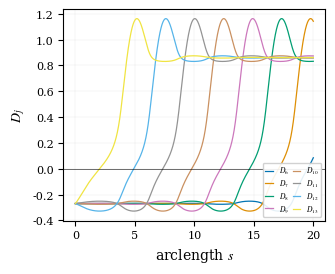
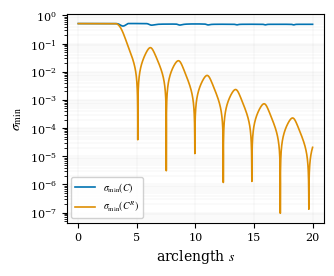
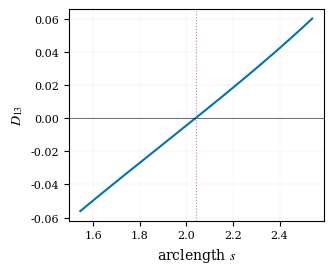
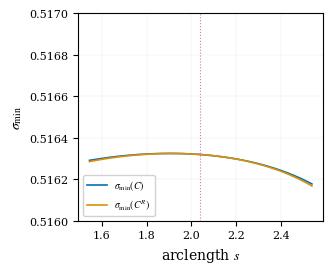
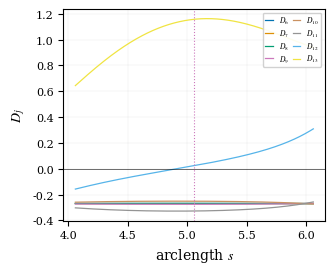
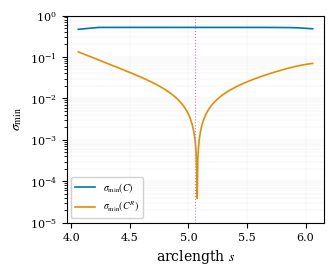

Here is the Python script that generated these plots, in order:
"""
figure2_4_long_trace.py
生成 Fig. 2-4 的 6 张子图，每张单独保存。

输出：
  figure2a.png  — D_j 沿路径
  figure2b.png  — σ_min(C) 和 σ_min(C^R) 全路径
  figure3a.png  — D_13 穿零细节
  figure3b.png  — σ_min 在零点附近（y 轴缩放）
  figure4a.png  — D_j 在驱动折叠附近
  figure4b.png  — σ_min(C^R) → 0 折叠细节（y 轴扩展）

改进：
  (1) Fig. 2(a) 图例移至 lower right
  (2) Fig. 3(b) y 轴范围收紧至 [0.516, 0.517]
  (3) Fig. 4(b) y 轴下界扩展到 1e-5

用法：
  python figure2_4_long_trace.py
"""
import matplotlib
matplotlib.use('Agg')

import numpy as np
import matplotlib.pyplot as plt
from scipy.linalg import svd, null_space
import csv
import os

plt.rcParams['font.family'] = 'serif'
plt.rcParams['font.serif'] = ['Times New Roman', 'DejaVu Serif']
plt.rcParams['mathtext.fontset'] = 'stix'
plt.rcParams['font.size'] = 9
plt.rcParams['axes.labelsize'] = 10
plt.rcParams['xtick.labelsize'] = 8
plt.rcParams['ytick.labelsize'] = 8
plt.rcParams['legend.fontsize'] = 7

COLORS = ['#0173B2', '#DE8F05', '#029E73', '#CC78BC',
          '#CA9161', '#949494', '#56B4E9', '#F0E442']


# ============================================================
# RotorChain 与延拓
# ============================================================
class RotorChain:
    def __init__(self, n, r=1.0, a=1.0, theta_bar=np.pi/2 - 0.3):
        self.n = n; self.r = r; self.a = a
        self.theta_bar = theta_bar
        self.rho = a / r
        self.l_bar = np.sqrt(
            a**2 + 4 * r**2 * np.cos(theta_bar)**2)

    def spring_length(self, theta, j):
        ti = theta[j]; tj = theta[j + 1]
        return np.hypot(
            self.a + self.r * (np.sin(tj) - np.sin(ti)),
            self.r * (np.cos(ti) + np.cos(tj)))

    def constraint(self, theta):
        return np.array([
            self.spring_length(theta, j) - self.l_bar
            for j in range(self.n - 1)])

    def constraint_jacobian(self, theta):
        n = self.n
        C = np.zeros((n - 1, n))
        for i in range(n - 1):
            l = self.spring_length(theta, i)
            ti = theta[i]; tj = theta[i + 1]
            C[i, i] = (
                -self.a * self.r * np.cos(ti)
                - self.r**2 * np.sin(ti + tj)) / l
            C[i, i + 1] = (
                +self.a * self.r * np.cos(tj)
                - self.r**2 * np.sin(ti + tj)) / l
        return C

    def local_denominator(self, theta, j):
        ti = theta[j]; tj = theta[j + 1]
        return self.rho * np.cos(tj) - np.sin(ti + tj)


def tangent_direction(chain, theta):
    C = chain.constraint_jacobian(theta)
    V = null_space(C)
    if V.shape[1] == 0:
        return None
    v = V[:, 0]
    return v / np.linalg.norm(v)


def newton_on_constraint(chain, theta_pred, tangent,
                         tol=1e-11, max_iter=80):
    theta = theta_pred.copy()
    for _ in range(max_iter):
        F = chain.constraint(theta)
        C = chain.constraint_jacobian(theta)
        J = np.vstack([C, tangent.reshape(1, -1)])
        r = -np.concatenate([F, [tangent @ (theta - theta_pred)]])
        try:
            delta = np.linalg.solve(J, r)
        except np.linalg.LinAlgError:
            delta, *_ = np.linalg.lstsq(J, r, rcond=None)
        theta = theta + delta
        if np.linalg.norm(delta) < tol:
            return theta, True
    return theta, False


def run_long_trace(n=16, rho=1.0, theta_bar=np.pi/2 - 0.3,
                   ds=0.005, s_max=20.0):
    """运行长距离伪弧长延拓，返回 history 记录。"""
    chain = RotorChain(n=n, r=1.0, a=rho, theta_bar=theta_bar)

    # 初始化：沿零模方向
    theta = np.full(n, theta_bar)
    C0 = chain.constraint_jacobian(theta)
    U, S, Vt = svd(C0, full_matrices=True)
    v0 = Vt[-1]
    if v0[-1] < 0:
        v0 = -v0
    theta = theta + 1e-6 * v0
    for _ in range(50):
        F = chain.constraint(theta)
        if np.linalg.norm(F) < 1e-12:
            break
        C = chain.constraint_jacobian(theta)
        delta, *_ = np.linalg.lstsq(C, -F, rcond=None)
        theta += delta

    tangent = tangent_direction(chain, theta)
    if tangent[-1] < 0:
        tangent = -tangent

    history = []
    s = 0.0
    while s < s_max:
        C = chain.constraint_jacobian(theta)
        C_R = C[:, :-1]
        sv_C = svd(C, compute_uv=False)
        sv_CR = svd(C_R, compute_uv=False)
        D = np.array([chain.local_denominator(theta, j)
                      for j in range(n - 1)])
        row = {
            's': s,
            'q': theta[-1] - theta_bar,
            'sigma_min_C': float(sv_C[-1]),
            'sigma_min_CR': float(sv_CR[-1]),
        }
        for j in range(n - 1):
            row[f'D_{j}'] = float(D[j])
        history.append(row)

        if sv_C[-1] < 1e-8:
            break

        theta_pred = theta + ds * tangent
        theta_new, ok = newton_on_constraint(
            chain, theta_pred, tangent)
        if not ok:
            break
        tn = tangent_direction(chain, theta_new)
        if tn is None:
            break
        if np.dot(tn, tangent) < 0:
            tn = -tn
        tangent = tn
        theta = theta_new
        s += ds

    return history


def save_history_csv(history, path):
    if not history:
        return
    os.makedirs(os.path.dirname(path), exist_ok=True)
    with open(path, 'w', encoding='utf-8-sig', newline='') as f:
        writer = csv.DictWriter(f, fieldnames=history[0].keys())
        writer.writeheader()
        writer.writerows(history)


def load_history_csv(path):
    with open(path, 'r', encoding='utf-8-sig') as f:
        reader = csv.DictReader(f)
        rows = list(reader)
    data = {}
    for col in reader.fieldnames:
        values = [row[col] for row in rows]
        try:
            data[col] = np.array([float(v) for v in values])
        except ValueError:
            data[col] = np.array(values)
    return data


# ============================================================
# 辅助函数
# ============================================================
def find_crossing(s, D):
    """找 D 首次穿零的位置（线性插值）。"""
    for k in range(1, len(D)):
        if D[k-1] * D[k] < 0:
            frac = -D[k-1] / (D[k] - D[k-1])
            return s[k-1] + frac * (s[k] - s[k-1])
    return None


def find_fold(s, smin_CR, threshold=1e-3):
    """找 σ_min(C^R) 首次下穿阈值的位置。"""
    for k, val in enumerate(smin_CR):
        if val < threshold:
            return s[k]
    return None


# ============================================================
# 主程序
# ============================================================
def main():
    data_path = 'results_s20/forward/long_trace.csv'

    # ---------- 读取或生成数据 ----------
    if os.path.exists(data_path):
        print(f"Loading: {data_path}")
        data = load_history_csv(data_path)
    else:
        print(f"Data not found. Running long trace...")
        history = run_long_trace(n=16, rho=1.0,
                                 theta_bar=np.pi/2 - 0.3,
                                 ds=0.005, s_max=20.0)
        save_history_csv(history, data_path)
        print(f"Saved: {data_path}")
        data = load_history_csv(data_path)

    # ---------- 提取数据 ----------
    s = data['s']
    q = data['q']
    smin_C = data['sigma_min_C']
    smin_CR = data['sigma_min_CR']
    D_cols = sorted(
        [c for c in data.keys() if c.startswith('D_')],
        key=lambda x: int(x.split('_')[1]))

    j_vals = [int(c.split('_')[1]) for c in D_cols]

    print(f"n_constraints = {len(j_vals)}")
    print(f"s range: {s[0]:.3f} to {s[-1]:.3f}")
    print(f"Total steps: {len(s)}")

    # 用于 Fig. 2(a) 和 Fig. 4(a) 的 j 值范围
    plot_js = [j for j in j_vals if 6 <= j <= 13]

    # ============================================================
    # Fig. 2(a): D_j 沿路径
    # ============================================================
    fig, ax = plt.subplots(figsize=(3.4, 2.8), dpi=300)
    for i, j in enumerate(plot_js):
        D = data[f'D_{j}']
        ax.plot(s, D, '-', color=COLORS[i % len(COLORS)],
                lw=0.9, label=f'$D_{{{j}}}$')
    ax.axhline(0, color='k', lw=0.4)
    ax.set_xlabel(r'arclength $s$', fontsize=10)
    ax.set_ylabel(r'$D_j$', fontsize=10)
    # 改进 1：图例移至 lower right
    ax.legend(fontsize=5.5, ncol=2, loc='lower right',
              frameon=True, framealpha=0.9,
              handlelength=1.0, columnspacing=0.5,
              borderpad=0.3, labelspacing=0.2)
    ax.grid(alpha=0.3, lw=0.3)
    plt.tight_layout()
    plt.savefig('figure2a.png', dpi=300,
                bbox_inches='tight', pad_inches=0.03)
    plt.close(fig)
    print("Saved: figure2a.png")

    # ============================================================
    # Fig. 2(b): σ_min(C) 和 σ_min(C^R) 全路径
    # ============================================================
    fig, ax = plt.subplots(figsize=(3.4, 2.8), dpi=300)
    ax.semilogy(s, smin_C, '-', color=COLORS[0], lw=1.2,
                label=r'$\sigma_{\min}(C)$')
    ax.semilogy(s, smin_CR, '-', color=COLORS[1], lw=1.2,
                label=r'$\sigma_{\min}(C^R)$')
    ax.set_xlabel(r'arclength $s$', fontsize=10)
    ax.set_ylabel(r'$\sigma_{\min}$', fontsize=10)
    ax.legend(fontsize=7, loc='lower left',
              frameon=True, framealpha=0.9)
    ax.grid(alpha=0.3, lw=0.3, which='both')
    plt.tight_layout()
    plt.savefig('figure2b.png', dpi=300,
                bbox_inches='tight', pad_inches=0.03)
    plt.close(fig)
    print("Saved: figure2b.png")

    # ============================================================
    # Fig. 3(a): D_13 穿零细节
    # ============================================================
    D13 = data['D_13']
    s_cross = find_crossing(s, D13)
    if s_cross is None:
        print("WARNING: D_13 does not cross zero.")
        return
    print(f"D_13 crosses zero at s = {s_cross:.4f}")

    window = 0.5
    mask3 = (s >= s_cross - window) & (s <= s_cross + window)

    fig, ax = plt.subplots(figsize=(3.4, 2.8), dpi=300)
    ax.plot(s[mask3], D13[mask3], '-', color=COLORS[0], lw=1.5)
    ax.axhline(0, color='k', lw=0.4)
    ax.axvline(s_cross, color='#CC78BC', ls=':', lw=0.8)
    ax.set_xlabel(r'arclength $s$', fontsize=10)
    ax.set_ylabel(r'$D_{13}$', fontsize=10)
    ax.grid(alpha=0.3, lw=0.3)
    plt.tight_layout()
    plt.savefig('figure3a.png', dpi=300,
                bbox_inches='tight', pad_inches=0.03)
    plt.close(fig)
    print("Saved: figure3a.png")

    # ============================================================
    # Fig. 3(b): σ_min 在零点附近
    # 改进 2：y 轴范围收紧至 [0.516, 0.517]
    # ============================================================
    fig, ax = plt.subplots(figsize=(3.4, 2.8), dpi=300)
    ax.plot(s[mask3], smin_C[mask3], '-', color=COLORS[0], lw=1.2,
            label=r'$\sigma_{\min}(C)$')
    ax.plot(s[mask3], smin_CR[mask3], '-', color=COLORS[1], lw=1.2,
            label=r'$\sigma_{\min}(C^R)$')
    ax.axvline(s_cross, color='#CC78BC', ls=':', lw=0.8)
    ax.set_xlabel(r'arclength $s$', fontsize=10)
    ax.set_ylabel(r'$\sigma_{\min}$', fontsize=10)
    # 改进 2：y 轴范围 [0.516, 0.517]
    ax.set_ylim(0.516, 0.517)
    ax.legend(fontsize=7, loc='lower left',
              frameon=True, framealpha=0.9)
    ax.grid(alpha=0.3, lw=0.3)
    plt.tight_layout()
    plt.savefig('figure3b.png', dpi=300,
                bbox_inches='tight', pad_inches=0.03)
    plt.close(fig)
    print("Saved: figure3b.png")

    # ============================================================
    # Fig. 4(a): D_j 在驱动折叠附近
    # ============================================================
    s_fold = find_fold(s, smin_CR, threshold=1e-3)
    if s_fold is None:
        print("WARNING: no fold detected.")
        return
    print(f"First fold at s = {s_fold:.4f}")

    window = 1.0
    mask4 = (s >= s_fold - window) & (s <= s_fold + window)

    fig, ax = plt.subplots(figsize=(3.4, 2.8), dpi=300)
    for i, j in enumerate(plot_js):
        D = data[f'D_{j}']
        ax.plot(s[mask4], D[mask4], '-',
                color=COLORS[i % len(COLORS)], lw=0.9,
                label=f'$D_{{{j}}}$')
    ax.axhline(0, color='k', lw=0.4)
    ax.axvline(s_fold, color='#CC78BC', ls=':', lw=0.8)
    ax.set_xlabel(r'arclength $s$', fontsize=10)
    ax.set_ylabel(r'$D_j$', fontsize=10)
    ax.legend(fontsize=5.5, ncol=2, loc='upper right',
              frameon=True, framealpha=0.9,
              handlelength=1.0, columnspacing=0.5,
              borderpad=0.3, labelspacing=0.2)
    ax.grid(alpha=0.3, lw=0.3)
    plt.tight_layout()
    plt.savefig('figure4a.png', dpi=300,
                bbox_inches='tight', pad_inches=0.03)
    plt.close(fig)
    print("Saved: figure4a.png")

    # ============================================================
    # Fig. 4(b): σ_min(C^R) → 0 折叠细节
    # 改进 3：y 轴下界扩展到 1e-5
    # ============================================================
    fig, ax = plt.subplots(figsize=(3.4, 2.8), dpi=300)
    ax.semilogy(s[mask4], smin_C[mask4], '-',
                color=COLORS[0], lw=1.2,
                label=r'$\sigma_{\min}(C)$')
    ax.semilogy(s[mask4], smin_CR[mask4], '-',
                color=COLORS[1], lw=1.2,
                label=r'$\sigma_{\min}(C^R)$')
    ax.axvline(s_fold, color='#CC78BC', ls=':', lw=0.8)
    ax.set_xlabel(r'arclength $s$', fontsize=10)
    ax.set_ylabel(r'$\sigma_{\min}$', fontsize=10)
    # 改进 3：y 轴范围 [1e-5, 1e0]
    ax.set_ylim(1e-5, 1e0)
    ax.legend(fontsize=7, loc='lower left',
              frameon=True, framealpha=0.9)
    ax.grid(alpha=0.3, lw=0.3, which='both')
    plt.tight_layout()
    plt.savefig('figure4b.png', dpi=300,
                bbox_inches='tight', pad_inches=0.03)
    plt.close(fig)
    print("Saved: figure4b.png")

    print("\nAll 6 panels saved:")
    print("  figure2a.png, figure2b.png")
    print("  figure3a.png, figure3b.png")
    print("  figure4a.png, figure4b.png")


if __name__ == '__main__':
    main()
